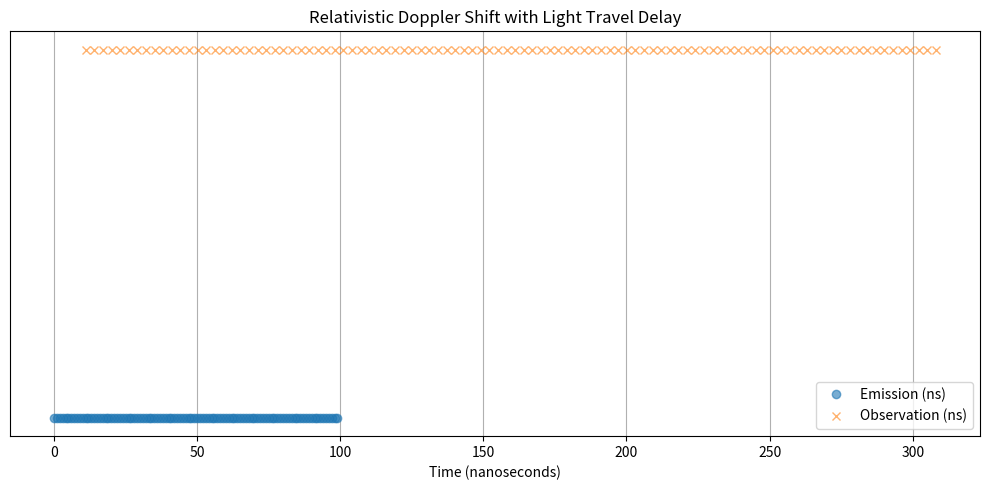

This chart was generated by the following Python code:
import numpy as np
import matplotlib.pyplot as plt

# Constants
c = 3e8  # Speed of light in m/s
T_rest = 1e-9  # Pulse interval in emitter's rest frame (1 ns)
v = 0.8 * c  # Relative velocity between emitter and observer
gamma = 1 / np.sqrt(1 - (v / c)**2)  # Lorentz factor
theta = 0  # Angle between motion and line of sight (0 = head-on)

# Number of pulses
num_pulses = 100

# Emission times in emitter's frame
emission_times = np.arange(0, num_pulses * T_rest, T_rest)

# Observed time interval using pulse Doppler shift law
T_obs = gamma * (1 + (v / c) * np.cos(theta)) * T_rest
arrival_times = np.arange(0, num_pulses * T_obs, T_obs)

# Define a baseline distance between emitter and observer
d = 10  # meters

# Compute relativistically corrected pulse arrival times
# Travel time adjusted by relativistic factor
travel_time = d / (c * gamma * (1 + (v / c) * np.cos(theta)))

# Adjusted arrival times including realistic delay
arrival_times_with_delay = emission_times + travel_time + (np.arange(num_pulses) * (T_obs - T_rest))

# Plot the updated results
plt.figure(figsize=(10, 5))
plt.plot(emission_times * 1e9, np.ones_like(emission_times), 'o', label='Emission (ns)', alpha=0.6)
plt.plot(arrival_times_with_delay * 1e9, np.ones_like(arrival_times_with_delay) + 0.1, 'x', label='Observation (ns)', alpha=0.6)
plt.xlabel("Time (nanoseconds)")
plt.yticks([])
plt.title("Relativistic Doppler Shift with Light Travel Delay")
plt.legend()
plt.grid(True)
plt.tight_layout()
plt.show()
